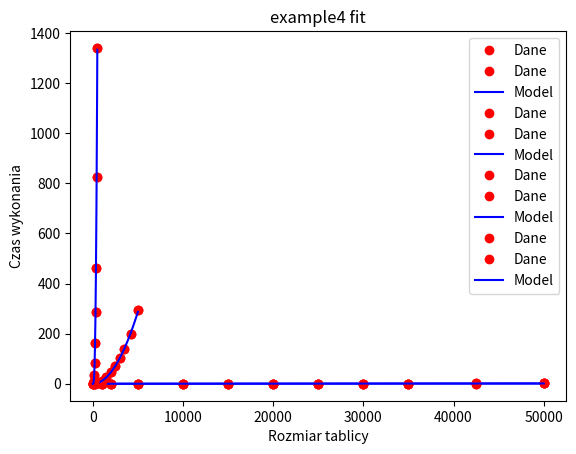

Here is the Python script that generated this plot:
from time import perf_counter
import numpy as np
from scipy.optimize import curve_fit
import matplotlib.pyplot as plt
from random import randint



n1, n2, n3, n4, n5, n6, n7, n8, n9, n10, n11 = 1000, 2000, 5000, 10000, 15000, 20000, 25000, 30000, 35000, 42500, 50000

def example1(S):
    """Return the sum of the elements in sequence S."""
    n = len(S)
    total = 0
    start = perf_counter()
    for j in range(n):
        total += S[j]
    stop = perf_counter()
    return total, (stop-start)*1000, n


data1 = [example1(i) for i in ([randint(0,50) for i in range(n1)], [randint(0,50) for i in range(n2)], [randint(0,50) for i in range(n3)],
[randint(0,50) for i in range(n4)], [randint(0,50) for i in range(n5)], [randint(0,50) for i in range(n6)], [randint(0,50) for i in range(n7)],
[randint(0,50) for i in range(n8)], [randint(0,50) for i in range(n9)], [randint(0,50) for i in range(n10)], [randint(0,50) for i in range(n11)])]
print(data1)
    
x1 = []
y1 = []
for i in data1:
    # print(i)
    x1.append(i[2])
    y1.append(i[1])

print(x1)
print(y1)
plt.plot(x1,y1,'ro',label="Dane")
# plt.loglog(x1,y1,'ro',label="Dane")
plt.title("example1")
plt.xlabel('Rozmiar tablicy')
plt.ylabel('Czas wykonania')
plt.legend()
plt.show()


def func(x1,a,b):
    return a*x1 + b

popt, pcov = curve_fit(func,x1,y1)

x_ = np.arange(1,n11)

plt.plot(x1,y1,'ro',label="Dane")
plt.plot(x_,func(x_,*popt),'b-',label="Model")
plt.xlabel('Rozmiar tablicy')
plt.ylabel('Czas wykonania')
plt.title("example1 fit")
plt.legend()
plt.show()




def example2(S):
    """Return the sum of the elements with even index in sequence S.
    """
    n = len(S)
    total = 0
    start = perf_counter()
    for j in range(0, n, 2):
        total += S[j]
    stop = perf_counter()
    return total, (stop-start)*1000, n


data2 = [example1(i) for i in ([randint(0,50) for i in range(n1)], [randint(0,50) for i in range(n2)], [randint(0,50) for i in range(n3)],
[randint(0,50) for i in range(n4)], [randint(0,50) for i in range(n5)], [randint(0,50) for i in range(n6)], [randint(0,50) for i in range(n7)],
[randint(0,50) for i in range(n8)], [randint(0,50) for i in range(n9)], [randint(0,50) for i in range(n10)], [randint(0,50) for i in range(n11)])]
print(data2)
    
x2 = []
y2 = []
for i in data2:
    # print(i)
    x2.append(i[2])
    y2.append(i[1])

print(x2)
print(y2)
plt.plot(x2,y2,'ro',label="Dane")
# plt.loglog(x2,y2,'ro',label="Dane")
plt.title("example2")
plt.xlabel('Rozmiar tablicy')
plt.ylabel('Czas wykonania')
plt.legend()
plt.show()


def func(x2,a,b):
    return a*x2 + b

popt, pcov = curve_fit(func,x2,y2)

x_ = np.arange(1,n11)

plt.plot(x2,y2,'ro',label="Dane")
plt.plot(x_,func(x_,*popt),'b-',label="Model")
plt.xlabel('Rozmiar tablicy')
plt.ylabel('Czas wykonania')
plt.title("example2 fit")
plt.legend()
plt.show()




def example3(S):
    """Return the sum of the prex sums of sequence S."""
    n = len(S)
    total = 0
    start = perf_counter()
    for j in range(n):
        for k in range(1+j):
            total += S[k]
    stop = perf_counter()
    return total, (stop-start)*1000, n


data3 = [example3(i) for i in ([randint(0,50) for i in range(int(n1/10))], [randint(0,50) for i in range(int(n2/10))], [randint(0,50) for i in range(int(n3/10))],
[randint(0,50) for i in range(int(n4/10))], [randint(0,50) for i in range(int(n5/10))], [randint(0,50) for i in range(int(n6/10))], [randint(0,50) for i in range(int(n7/10))],
[randint(0,50) for i in range(int(n8/10))], [randint(0,50) for i in range(int(n9/10))], [randint(0,50) for i in range(int(n10/10))], [randint(0,50) for i in range(int(n11/10))])]
print(data3)


x3 = []
y3 = []
for i in data3:
    # print(i)
    x3.append(i[2])
    y3.append(i[1])

print(x3)
print(y3)
plt.plot(x3,y3,'ro',label="Dane")
# plt.loglog(x3,y3,'ro',label="Dane")
plt.title("example3")
plt.xlabel('Rozmiar tablicy')
plt.ylabel('Czas wykonania')
plt.legend()
plt.show()


def func(x3,a,b):
    return a*x3**2 + b

popt, pcov = curve_fit(func,x3,y3)

x_ = np.arange(1,int(n11/10))

plt.plot(x3,y3,'ro',label="Dane")
plt.plot(x_,func(x_,*popt),'b-',label="Model")
plt.xlabel('Rozmiar tablicy')
plt.ylabel('Czas wykonania')
plt.title("example3 fit")
plt.legend()
plt.show()




def example4(A, B): # assume that A and B have equal length
    """Return the number of elements in B equal to the sum of prex
    sums in A."""
    n = len(A)
    count = 0
    start = perf_counter()
    for i in range(n):
        total = 0
        for j in range(n):
            for k in range(1+j):
                total += A[k]
        if B[i] == total:
            count += 1
    stop = perf_counter()
    return total, (stop-start)*1000, n


data4_0 = [
    [
    [randint(0,50) for i in range(int(n1/100))], [randint(0,50) for i in range(int(n2/100))], [randint(0,50) for i in range(int(n3/100))], [randint(0,50) for i in range(int(n4/100))],
    [randint(0,50) for i in range(int(n5/100))], [randint(0,50) for i in range(int(n6/100))], [randint(0,50) for i in range(int(n7/100))], [randint(0,50) for i in range(int(n8/100))],
    [randint(0,50) for i in range(int(n9/100))], [randint(0,50) for i in range(int(n10/100))], [randint(0,50) for i in range(int(n11/100))]
    ],
    [
    [randint(0,50) for i in range(int(n1/100))], [randint(0,50) for i in range(int(n2/100))], [randint(0,50) for i in range(int(n3/100))],[randint(0,50) for i in range(int(n4/100))],
    [randint(0,50) for i in range(int(n5/100))], [randint(0,50) for i in range(int(n6/100))], [randint(0,50) for i in range(int(n7/100))], [randint(0,50) for i in range(int(n8/100))],
    [randint(0,50) for i in range(int(n9/100))], [randint(0,50) for i in range(int(n10/100))], [randint(0,50) for i in range(int(n11/100))]
    ]
]
data4_1 = data4_0[0]
data4_2 = data4_0[1]

data4 = []
for i in range(0,len(data4_1)):
    data = [example4(data4_1[i],data4_2[i])]
    # print(data)
    data4+=data
    
    
x4 = []
y4 = []
for i in data4:
    print(i)
    x4.append(i[2])
    y4.append(i[1])

print(x4)
print(y4)
plt.plot(x4,y4,'ro',label="Dane")
# plt.loglog(x4,y4,'ro',label="Dane")
plt.title("example4")
plt.xlabel('Rozmiar tablicy')
plt.ylabel('Czas wykonania')
plt.legend()
plt.show()


def func(x4,a,b):
    return a*x4**3 + b

popt, pcov = curve_fit(func,x4,y4)

x_ = np.arange(1,int(n11/100))

plt.plot(x4,y4,'ro',label="Dane")
plt.plot(x_,func(x_,*popt),'b-',label="Model")
plt.xlabel('Rozmiar tablicy')
plt.ylabel('Czas wykonania')
plt.title("example4 fit")
plt.legend()
plt.show()